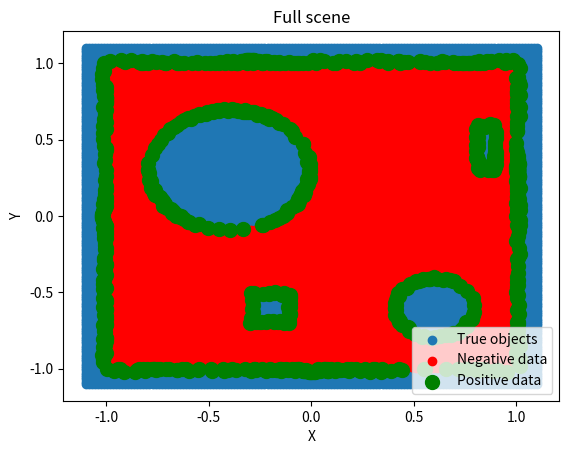

The matplotlib source for this figure:
import itertools as it
import numpy as np
import matplotlib.pyplot as plt

# Format: (x, y, radius)
circles = [(0.6, -0.6, 0.2),
           (-0.4, 0.3, 0.4)]

# Format: (x_min, y_min, x_max, y_max)
rectangles = [(-0.3, -0.1, -0.7, -0.5),
              (0.8, 0.9, 0.3, 0.6)]

# Format: (x, y, angle_min, angle_max)
cameras = [(-0.95, -0.95, -0.5, np.pi / 2 + 0.5),
           (-0.95, 0.95, -np.pi / 2 - 0.5, 0.5),
           (0.95, 0.95, np.pi - 0.5, (3/2) * np.pi + 0.5),
           (0.95, -0.95, np.pi / 2 - 0.5, np.pi + 0.5),
           (0.3, 0, 0, 2 * np.pi),
           (-0.9, 0, 0, 2 * np.pi),
           (-0.3, 0.9, 0, 2 * np.pi),
           (0, -0.9, 0, 2 * np.pi),
           (0.97, 0.3, 0, 2 * np.pi)]


# Ground truth functions
def is_inside_wall(point):
    '''
    Decides whether a point is inside a wall of the room.
    '''
    x, y = point
    return (x < -1) or (x > 1) or (y < -1) or (y > 1)


def is_inside_shape(point):
    '''
    Decides whether a point is inside any shape in the room.
    '''
    x, y = point

    # Circles
    for center_x, center_y, radius in circles:
        dist_squared = (center_x - x) ** 2 + (center_y - y) ** 2
        if dist_squared < radius ** 2:
            return True

    # Rectangles
    for x_min, x_max, y_min, y_max in rectangles:
        if x_min < x < x_max and y_min < y < y_max:
            return True

    # Not inside any shape
    return False


def is_inside_object(point):
    '''
    Decides whether a point is inside any object (wall or shape).
    '''
    return is_inside_wall(point) or is_inside_shape(point)


# Data generating functions
def raytrace_ray(cam_x, cam_y, angle, step=0.05):
    '''
    Returns a positive point and a list of negative points along a ray.

    cam_x, cam_y: the ray's origin
    angle: angle of ray from camera, in radians
    step: distance to move along the ray at each step

    Returns: (pos, negs)
        pos: (x, y) of the contact point
        neg: [(x, y)] of non-contact points
    '''
    negs = []
    x, y = cam_x, cam_y
    while not is_inside_object((x, y)):
        negs.append((x, y))
        x += step * np.cos(angle)
        y += step * np.sin(angle)
    return ((x, y), negs)


def raytrace_cam(cam_x, cam_y, min_angle, max_angle,
                 step_r=0.05, step_angle=0.05):
    '''
    Returns positive and negative points along rays sampled from a camera.

    cam_x, cam_y: the ray's origin
    min_angle, max_angle: range of angles to sample
    step_r: distance to move along the ray at each radial step
    step_angle: radians to advance ray at each angular step

    Returns: (pos, negs)
        pos: [(x, y)] of contact points
        neg: [(x, y)] of non-contact points
    '''
    angles = np.arange(min_angle, max_angle, step_angle)
    rays = [raytrace_ray(cam_x, cam_y, angle, step_r) for angle in angles]
    pos, neg = zip(*rays)
    neg = list(it.chain.from_iterable(neg))
    return (pos, neg)


def raytrace_cams(cams, step_r=0.02, step_angle=0.05):
    '''
    raytrace_cam for multiple cameras
    '''
    raytraces = [raytrace_cam(cam[0], cam[1], cam[2], cam[3],
                              step_r, step_angle) for cam in cams]
    pos, neg = zip(*raytraces)
    pos = list(it.chain.from_iterable(pos))
    neg = list(it.chain.from_iterable(neg))
    return (pos, neg)


# Plotting functions
def plot_scene_true(n_points=150, axes=None):
    if not axes:
        _, axes = plt.subplots()

    pts = np.linspace(-1.1, 1.1, n_points)
    inside_pts = [(x, y) for y in pts for x in pts if is_inside_object((x, y))]

    inside_xs, inside_ys = zip(*inside_pts)
    axes.scatter(inside_xs, inside_ys)


def plot_scene_raytaced(pos, neg, axes=None):
    if not axes:
        _, axes = plt.subplots()

    pos_x, pos_y = zip(*pos)
    neg_x, neg_y = zip(*neg)

    axes.scatter(neg_x, neg_y, c='red')
    axes.scatter(pos_x, pos_y, c='green', s=100)


# Main program: plot sscene, and generate data files
if __name__ == '__main__':
    _, axes = plt.subplots()
    pos, neg = raytrace_cams(cameras)

    print('Raytraced %d positive points and %d negative points' %
          (len(pos), len(neg)))

    # Save data
    np.savetxt('positives.txt', pos)
    np.savetxt('negatives.txt', neg)

    # Plot data
    plot_scene_true(axes=axes)
    plot_scene_raytaced(pos, neg, axes)
    plt.title('Full scene')
    plt.xlabel('X')
    plt.ylabel('Y')
    plt.legend(['True objects', 'Negative data', 'Positive data'])
    plt.show()
